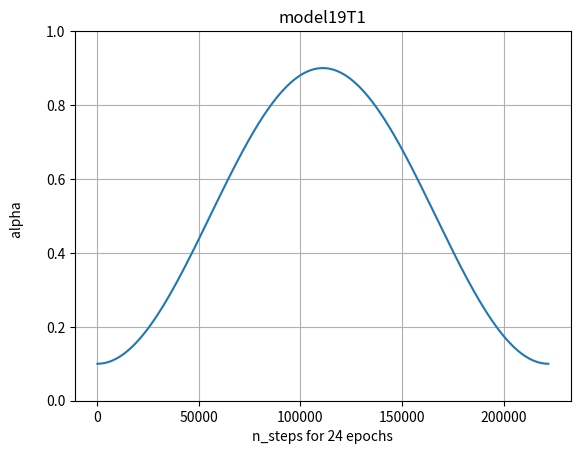

The matplotlib source for this figure: (Note: this script raises an exception after producing the figure.)

import numpy
import os
from matplotlib import pyplot as plt

path_save = '/worktmp2/hxkhkh/current/FaST/experiments/versions/'
N = 9252*24



# model 19T1
T = 2 * N
x = numpy.arange(0,N,1)
a = (2*numpy.pi) / T
y0 = 0.1
m = 0.8
y = y0 + m * ((numpy.sin(a*x))**2)
plt.plot(x,y);plt.grid()
name = 'model19T1'
plt.title(name)
plt.xlabel('n_steps for 24 epochs')
plt.ylabel('alpha  \n')
plt.ylim(0,1)
plt.savefig(os.path.join(path_save , name + '.png'), format = 'png')

# model 19T2
T = 1 * N
x = numpy.arange(0,N,1)
a = (2*numpy.pi) / T
y0 = 0.1
m = 0.8
y = y0 + m * ((numpy.sin(a*x))**2)
plt.plot(x,y);plt.grid()
name = 'model19T2'
plt.title(name)
plt.xlabel('n_steps for 24 epochs')
plt.ylabel('alpha  \n')
plt.ylim(0,1)
plt.savefig(os.path.join(path_save , name + '.png'), format = 'png')

# model 19T3
T = 2 * N
x = numpy.arange(0, N, 1)
a = (2*numpy.pi) / T
y0 = 0.1
m = 0.4
y = y0 + m * ((numpy.sin(a*x))**2)
plt.plot(x, y)
plt.grid()
name = 'model19T3'
plt.title(name)
plt.xlabel('n_steps for 24 epochs')
plt.ylabel('alpha  \n')
plt.ylim(0,1)
plt.savefig(os.path.join(path_save, name + '.png'), format='png')

